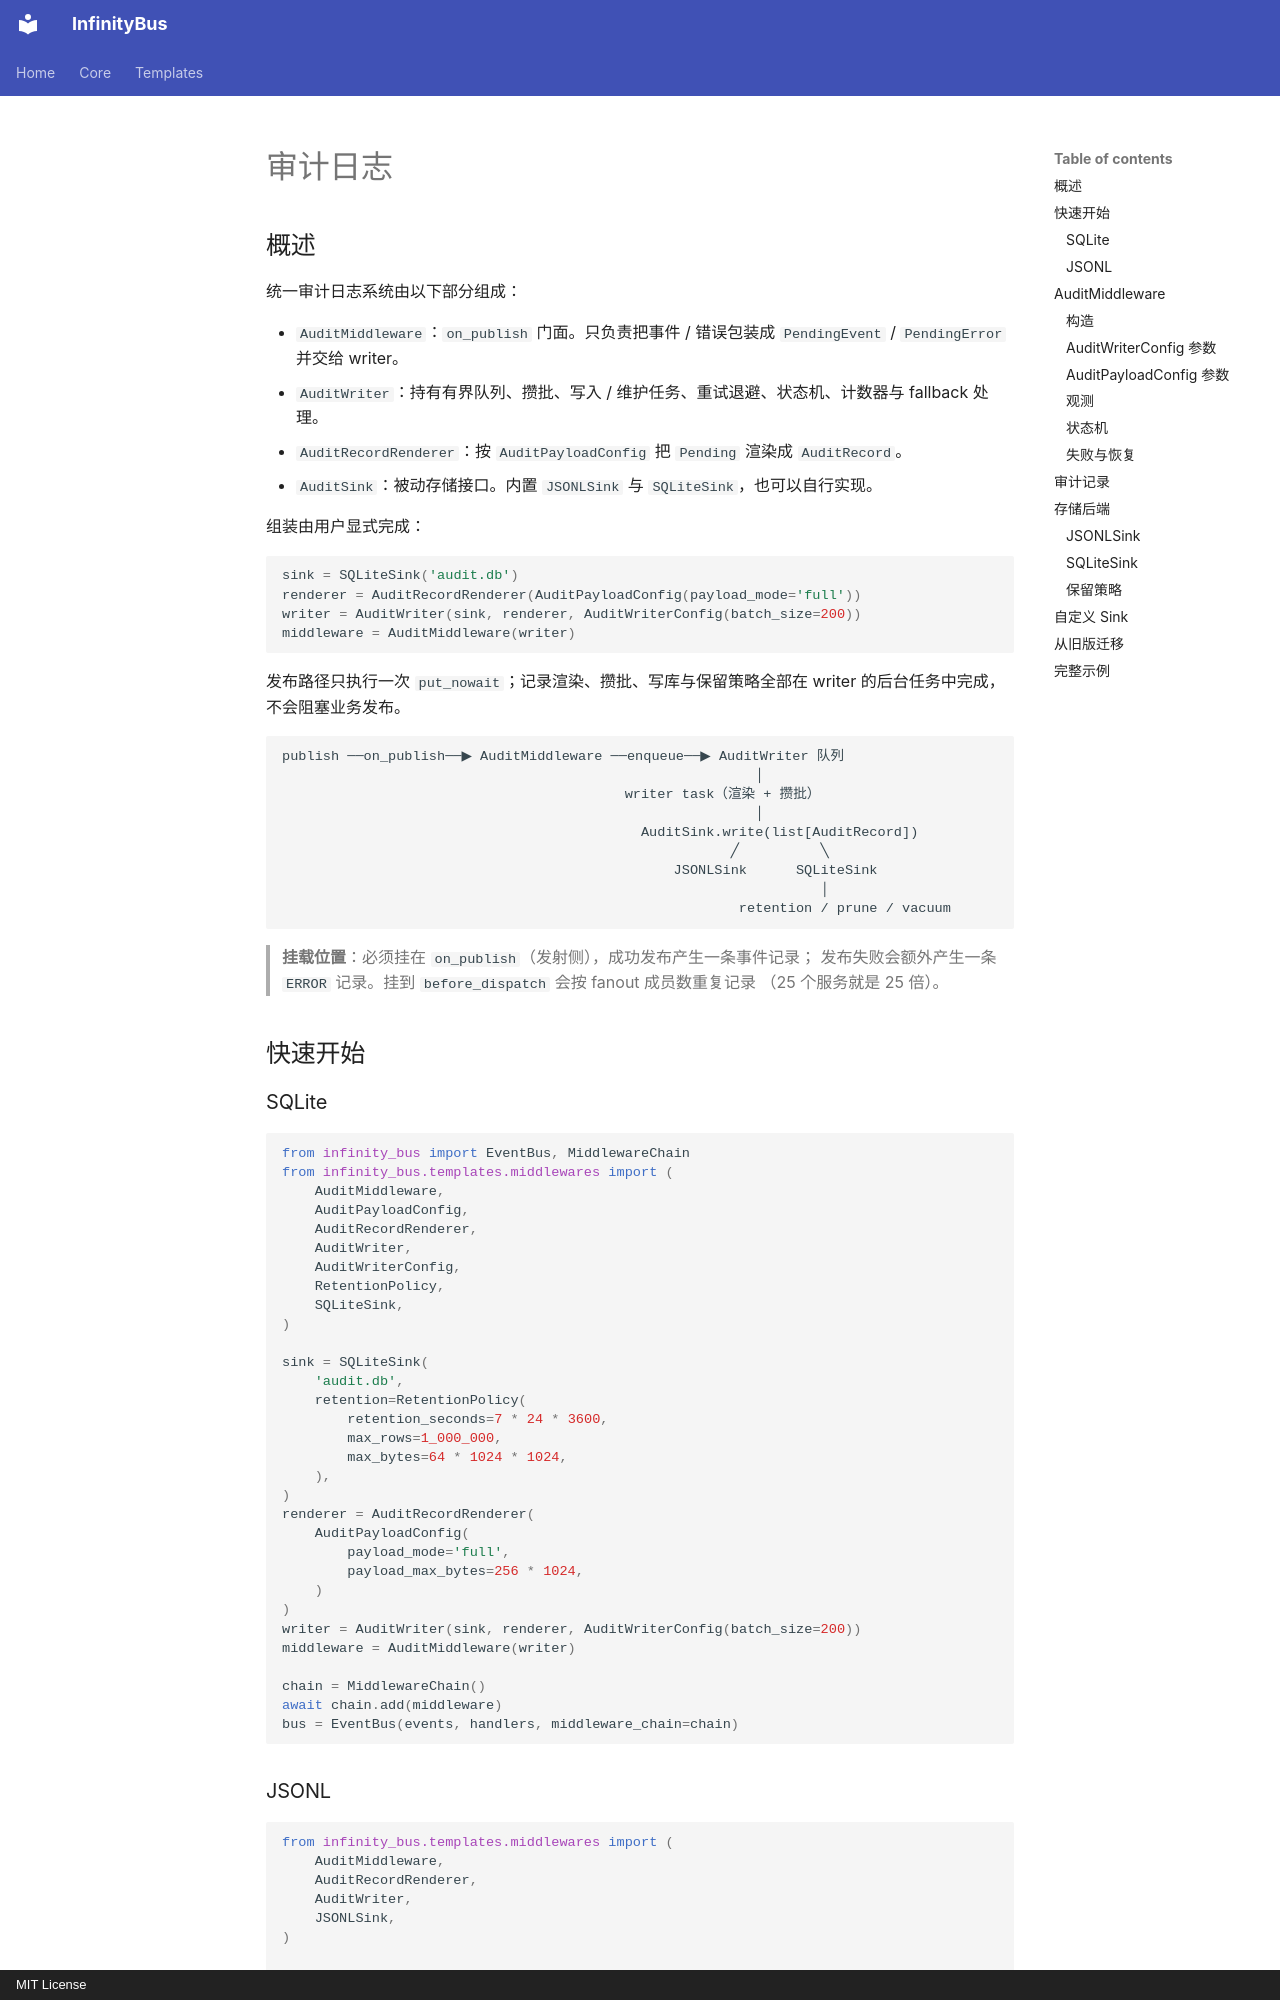

repository: yinbailiang/infinity_bus · page: zh-CN/templates/middlewares/audit/index.html · generator: mkdocs · copyright: MIT License

# 审计日志

## 概述

统一审计日志系统由以下部分组成：

- `AuditMiddleware`：`on_publish` 门面。只负责把事件 / 错误包装成 `PendingEvent` /
  `PendingError` 并交给 writer。
- `AuditWriter`：持有有界队列、攒批、写入 / 维护任务、重试退避、状态机、计数器与
  fallback 处理。
- `AuditRecordRenderer`：按 `AuditPayloadConfig` 把 `Pending` 渲染成 `AuditRecord`。
- `AuditSink`：被动存储接口。内置 `JSONLSink` 与 `SQLiteSink`，也可以自行实现。

组装由用户显式完成：

```python
sink = SQLiteSink('audit.db')
renderer = AuditRecordRenderer(AuditPayloadConfig(payload_mode='full'))
writer = AuditWriter(sink, renderer, AuditWriterConfig(batch_size=200))
middleware = AuditMiddleware(writer)
```

发布路径只执行一次 `put_nowait`；记录渲染、攒批、写库与保留策略全部在 writer 的后台任务中完成，
不会阻塞业务发布。

```text
publish ──on_publish──▶ AuditMiddleware ──enqueue──▶ AuditWriter 队列
                                                          │
                                          writer task（渲染 + 攒批）
                                                          │
                                            AuditSink.write(list[AuditRecord])
                                                       ╱          ╲
                                                JSONLSink      SQLiteSink
                                                                  │
                                                        retention / prune / vacuum
```

> **挂载位置**：必须挂在 `on_publish`（发射侧），成功发布产生一条事件记录；
> 发布失败会额外产生一条 `ERROR` 记录。挂到 `before_dispatch` 会按 fanout 成员数重复记录
> （25 个服务就是 25 倍）。

## 快速开始

### SQLite

```python
from infinity_bus import EventBus, MiddlewareChain
from infinity_bus.templates.middlewares import (
    AuditMiddleware,
    AuditPayloadConfig,
    AuditRecordRenderer,
    AuditWriter,
    AuditWriterConfig,
    RetentionPolicy,
    SQLiteSink,
)

sink = SQLiteSink(
    'audit.db',
    retention=RetentionPolicy(
        retention_seconds=7 * 24 * 3600,
        max_rows=1_000_000,
        max_bytes=64 * 1024 * 1024,
    ),
)
renderer = AuditRecordRenderer(
    AuditPayloadConfig(
        payload_mode='full',
        payload_max_bytes=256 * 1024,
    )
)
writer = AuditWriter(sink, renderer, AuditWriterConfig(batch_size=200))
middleware = AuditMiddleware(writer)

chain = MiddlewareChain()
await chain.add(middleware)
bus = EventBus(events, handlers, middleware_chain=chain)
```
